Run: headless pygame with SDL's dummy video driver; simulated clock (each Clock.tick advances the game by its frame time, no real sleeping); random seed 0; keys injected as events and as key.get_pressed() state; no mouse input.
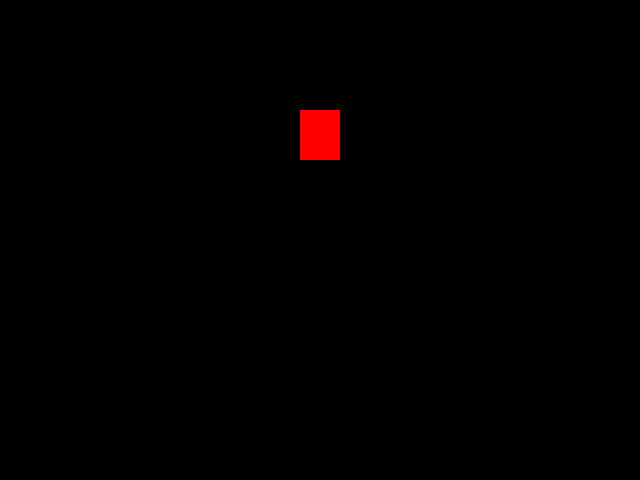
Frame 1 of 4 · flips 1–60 · no input
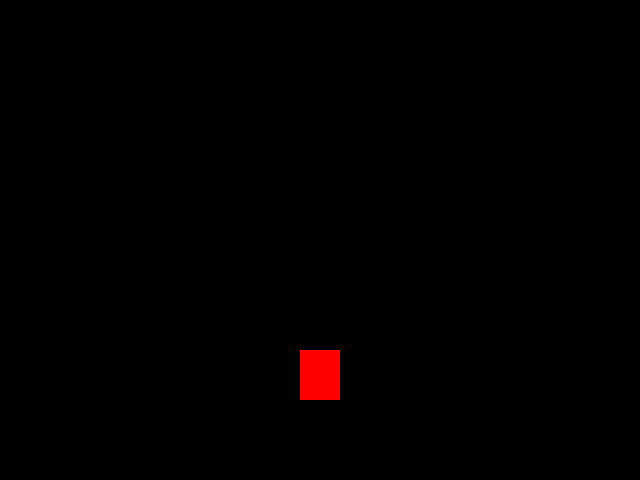
Frame 2 of 4 · flips 61–180 · tapped SPACE, RETURN · held RIGHT (→), D
Frame 3 of 4 · flips 181–300 · held DOWN (↓), S · screen same as frame 1, image omitted
Frame 4 of 4 · flips 301–420 · held LEFT (←), A, UP (↑), W · screen same as frame 2, image omitted

The pygame program that drew these frames:

import pygame
from pygame.locals import *
from sys import exit

pygame.init()

largura = 640
altura = 480
titulo = 'Meu Primeiro Jogo com Pygame'

# propriedades do retângulo
largRect = 40
altRect = 50
centro = (largura - largRect)/2
posRectX = centro
posRectY = 0
rgbRect = (255, 0, 0)

tela = pygame.display.set_mode((largura, altura))
pygame.display.set_caption(titulo)
#controlando os frames por segundo
relogio = pygame.time.Clock()

while True:
    #tick define o número de frames por segundo do jogo
    relogio.tick(30)

    #truque para não gerar o "rastro" do movimento
    tela.fill((0,0,0))
    for event in pygame.event.get():
        if event.type == QUIT:
            pygame.quit()
            exit()

    ## Desenhando na tela
    pygame.draw.rect( tela, rgbRect, (posRectX, posRectY, largRect, altRect))
    #incrementando Y para movimentar o objeto na vertical
    if posRectY >= altura:
        posRectY = 0
    posRectY += 10
    pygame.display.update()
